Run: headless pygame with SDL's dummy video driver; simulated clock (each Clock.tick advances the game by its frame time, no real sleeping); random seed 0; keys injected as events and as key.get_pressed() state; no mouse input.
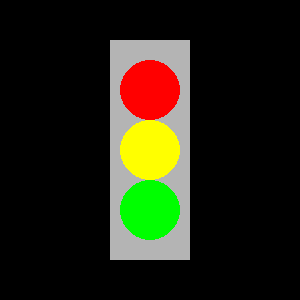
Frame 1 of 4 · flips 1–60 · no input
Frame 2 of 4 · flips 61–180 · tapped SPACE, RETURN · held RIGHT (→), D · screen unchanged from frame 1, image omitted
Frame 3 of 4 · flips 181–300 · held DOWN (↓), S · screen unchanged from frame 2, image omitted
Frame 4 of 4 · flips 301–420 · held LEFT (←), A, UP (↑), W · screen unchanged from frame 3, image omitted

The pygame program that drew these frames:

import pygame  # impordime pygame teegi

pygame.init()  # käivitame pygame'i

# Loome 300x300 akna
aken = pygame.display.set_mode((300, 300))

# Määrame akna pealkirja
pygame.display.set_caption("Foor - Risto Räägel")

# Muutuja, mis hoiab programmi töös
kaib = True

# Peamine tsükkel
while kaib:

    # Kontrollime sündmusi (nt akna sulgemine)
    for event in pygame.event.get():
        if event.type == pygame.QUIT:
            kaib = False  # lõpetame programmi

    # Taust mustaks
    aken.fill((0, 0, 0))

    # Joonistame foori korpuse (hall ristkülik)
    pygame.draw.rect(aken, (180, 180, 180), (110, 40, 80, 220))

    # Joonistame kolm tuld (ringid)
    pygame.draw.circle(aken, (255, 0, 0), (150, 90), 30)    # punane
    pygame.draw.circle(aken, (255, 255, 0), (150, 150), 30) # kollane
    pygame.draw.circle(aken, (0, 255, 0), (150, 210), 30)   # roheline

    # Uuendame ekraani
    pygame.display.flip()

# Sulgeme pygame'i
pygame.quit()
